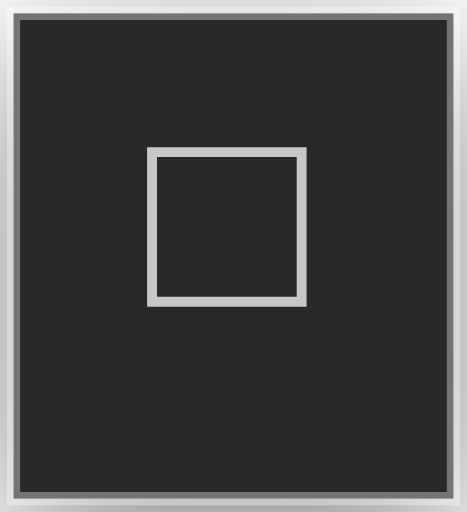
t = 0.00 s
t = 0.03 s: frame unchanged from t = 0.00 s, image omitted
t = 0.09 s: frame unchanged from t = 0.00 s, image omitted
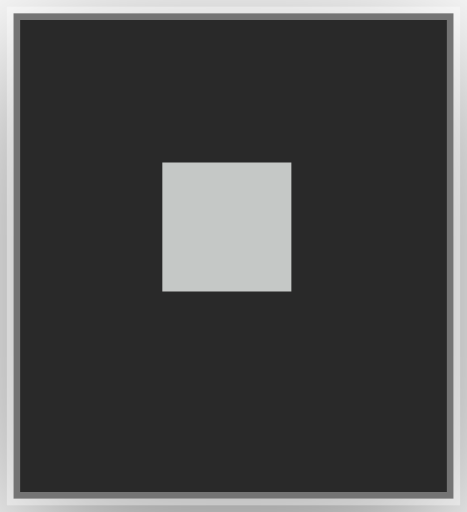
t = 0.12 s
t = 0.15 s: frame unchanged from t = 0.12 s, image omitted
t = 0.21 s: frame unchanged from t = 0.12 s, image omitted

The animated SVG that drew these frames (rendered in a browser with its animation timeline set to each time). Animation: 2 CSS @keyframes rules; one cycle of 0.24 s, repeats indefinitely.

<?xml version="1.0" encoding="UTF-8"?>
<svg viewBox="0 0 35 38.4" width="35" height="38.4" xmlns="http://www.w3.org/2000/svg">
<!-- @generated by Click Extra -->
<!-- @recording frames=2 period=0.24s digest=fef45d5046114de8 -->
<style>
    .spinner-toggle3-matrix {
        font-family: 'Fira Code', 'Cascadia Code', Menlo, Consolas, monospace;
        font-size: 20px;
        line-height: 24.4px;
        font-variant-east-asian: full-width;
    }
    .spinner-toggle3-title {
        font-size: 18px;
        font-weight: bold;
        font-family: 'Fira Code', 'Cascadia Code', Menlo, Consolas, monospace;
    }
    .spinner-toggle3-r1 { fill: #c5c8c6 }
    @media (prefers-reduced-motion: no-preference) {
    @keyframes spinner-toggle3-f0 { 0% { visibility: visible; opacity: 1; } 50% { visibility: hidden; opacity: 0; } }
    .spinner-toggle3-f0 { animation: spinner-toggle3-f0 0.24s step-end infinite; }
    @keyframes spinner-toggle3-f1 { 0% { visibility: hidden; opacity: 0; } 50% { visibility: visible; opacity: 1; } 100% { visibility: hidden; opacity: 0; } }
    .spinner-toggle3-f1 { animation: spinner-toggle3-f1 0.24s step-end infinite; }
    }
</style>
<defs><clipPath id="spinner-toggle3-clip"><rect x="11" y="3" width="12.2" height="24.4"/></clipPath><filter id="spinner-toggle3-shadow" x="-50%" y="-50%" width="200%" height="200%"><feGaussianBlur in="SourceAlpha" stdDeviation="6"/><feOffset dx="0" dy="3" result="cast"/><feFlood flood-color="rgba(0,0,0,0.5)"/><feComposite in2="cast" operator="in" result="shadow"/><feComposite in="shadow" in2="SourceAlpha" operator="out"/></filter></defs>
<rect filter="url(#spinner-toggle3-shadow)" x="1" y="1" width="33" height="36.4" rx="0"/>
<rect fill="#292929" stroke="rgba(255,255,255,0.35)" stroke-width="1" x="1" y="1" width="33" height="36.4" rx="0"/>
<g clip-path="url(#spinner-toggle3-clip)"><g transform="translate(11, 3)"><g class="spinner-toggle3-f0" visibility="hidden" opacity="0"><g class="spinner-toggle3-matrix" font-family="monospace" font-size="20" fill="#c5c8c6"><text class="spinner-toggle3-r1" x="0" textLength="12.2" y="20">□</text></g></g><g class="spinner-toggle3-f1"><g class="spinner-toggle3-matrix" font-family="monospace" font-size="20" fill="#c5c8c6"><text class="spinner-toggle3-r1" x="0" textLength="12.2" y="20">■</text></g></g></g></g>
</svg>
